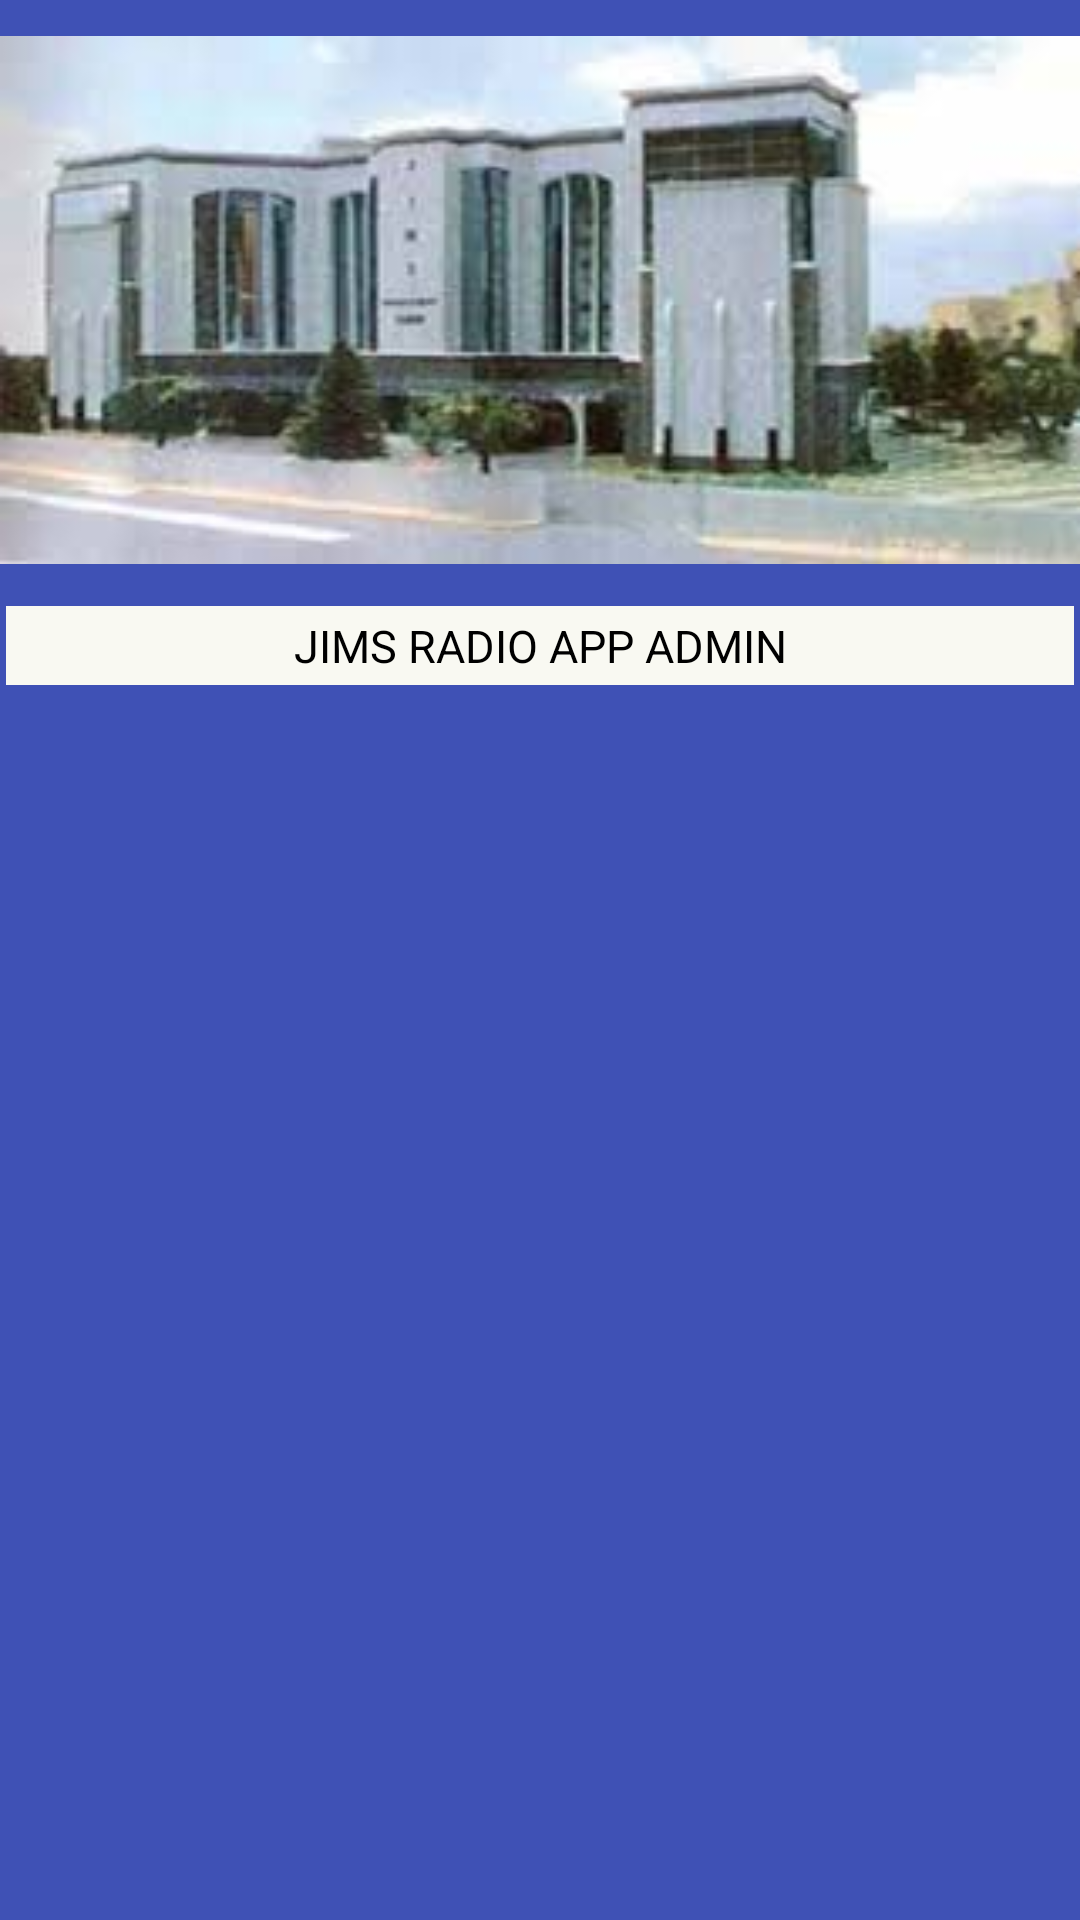

Android layout source for this screen:
<!-- AndroidManifest.xml: application theme AppTheme -->
<!-- res/layout/nav_header_main.xml -->
<?xml version="1.0" encoding="utf-8"?>
<LinearLayout xmlns:android="http://schemas.android.com/apk/res/android"
    xmlns:app="http://schemas.android.com/apk/res-auto"
    android:layout_width="match_parent"
    android:background="@color/colorPrimary"
    android:layout_height="240dp"
    android:orientation="vertical"
    >
    <ImageView
        android:layout_width="match_parent"
        android:src="@drawable/download"
        android:layout_height="200dp"/>

    <TextView
        android:layout_width="match_parent"
        android:layout_height="wrap_content"
        android:background="@drawable/border_bottom"
        android:padding="5dp"
        android:text="JIMS RADIO APP ADMIN"
        android:textAlignment="center"
        android:textColor="@android:color/black"
        android:textSize="15sp" />
</LinearLayout>
<!-- resources referenced by this layout -->
<resources>
  <color name="colorPrimary">#3F51B5</color>
  <!-- drawable border_bottom (drawable) -->
  <?xml version="1.0" encoding="utf-8"?>
  <shape xmlns:android="http://schemas.android.com/apk/res/android">
  <solid android:color="#f9f9f2"></solid>
      <stroke android:color="@color/colorPrimary" android:width="2dp"></stroke>
  </shape>
  <!-- drawable download: jpg bitmap (drawable, 7738 bytes) -->
  <style name="AppTheme" parent="Theme.AppCompat.Light.DarkActionBar">
          
          <item name="colorPrimary">@color/colorPrimary</item>
          <item name="colorPrimaryDark">@color/colorPrimaryDark</item>
          <item name="colorAccent">@color/colorAccent</item>
      </style>
  <color name="colorPrimaryDark">#303F9F</color>
  <color name="colorAccent">#FF4081</color>
</resources>
